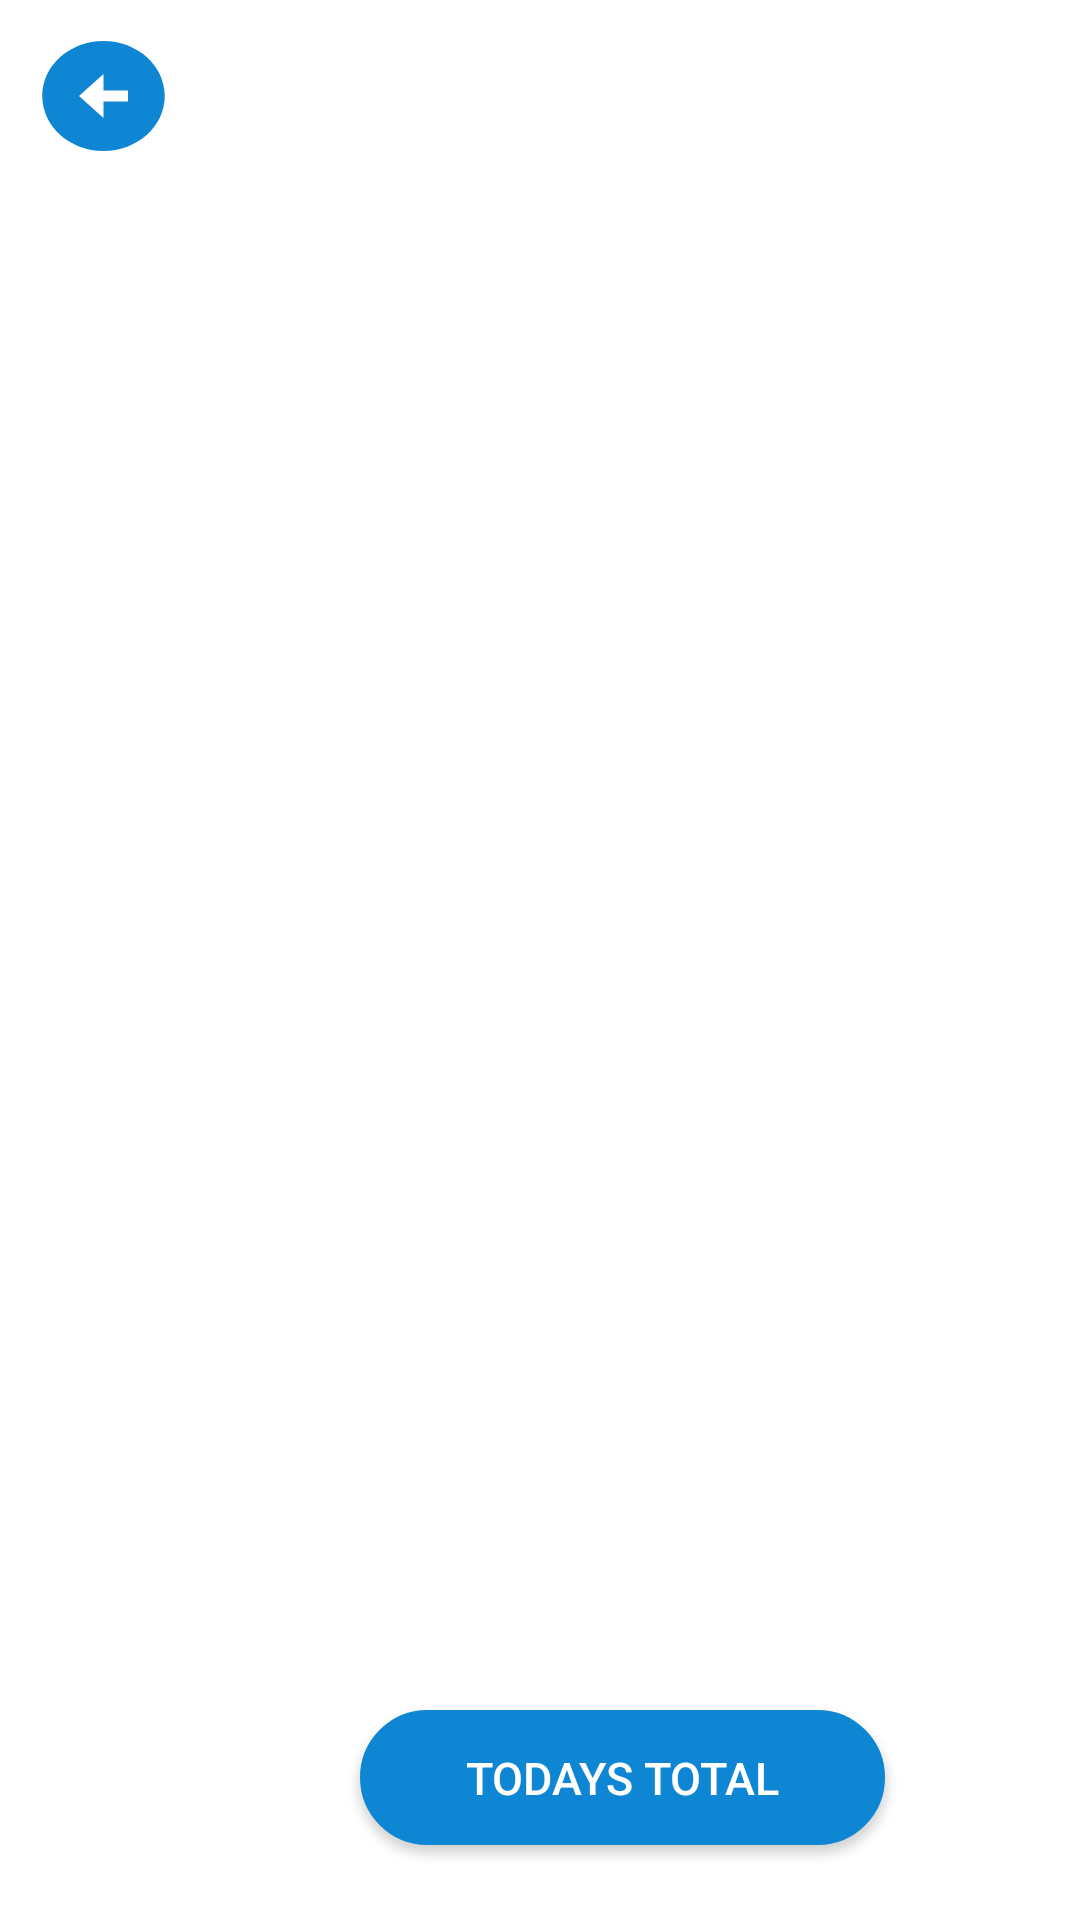

Layout XML and referenced resources for this Android screen:
<!-- AndroidManifest.xml: application theme Theme.LicentaV4 -->
<!-- res/layout/activity_admin_page.xml -->
<?xml version="1.0" encoding="utf-8"?>
<RelativeLayout xmlns:android="http://schemas.android.com/apk/res/android"
    xmlns:app="http://schemas.android.com/apk/res-auto"
    xmlns:tools="http://schemas.android.com/tools"
    android:layout_width="match_parent"
    android:layout_height="match_parent"
    android:background="@color/white"
    tools:context=".AdminPage">


    <ListView
        android:id="@+id/list_view"
        android:layout_width="match_parent"
        android:layout_height="450dp"
        android:translationY="80dp"></ListView>

    <Button
        android:id="@+id/logout_btn_admin"
        android:layout_width="40dp"
        android:layout_height="39dp"
        android:background="@drawable/baseline_logout_24"
        android:onClick="LogOut"
        android:translationX="185dp"
        android:translationY="710dp"
        app:layout_constraintBottom_toBottomOf="parent"
        app:layout_constraintEnd_toEndOf="parent"
        app:layout_constraintHorizontal_bias="0.522"
        app:layout_constraintStart_toStartOf="parent"
        app:layout_constraintTop_toTopOf="parent"
        app:layout_constraintVertical_bias="0.885" />


   

    <Button
        android:id="@+id/button_get_count"
        android:layout_width="175dp"
        android:layout_height="45dp"

        android:background="@drawable/rounded_edit_text"
        android:backgroundTint="#0E86D4"
        android:text="Todays Total"
        android:textColor="@color/white"
        android:textSize="15sp"
        android:translationX="120dp"
        android:translationY="570dp"
        app:layout_constraintBottom_toBottomOf="parent"
        app:layout_constraintEnd_toEndOf="parent"
        app:layout_constraintHorizontal_bias="0.497"
        app:layout_constraintStart_toStartOf="parent"
        app:layout_constraintTop_toTopOf="parent"
        app:layout_constraintVertical_bias="0.717" />

    <TextView
        android:id="@+id/unlocks_per_day"
        android:layout_width="336dp"
        android:layout_height="42dp"
        android:textColor="@color/black"
        android:textSize="20sp"
        android:translationX="55dp"
        android:translationY="640dp" />

    <Button
        android:id="@+id/button_back_to_scan_page"
        android:layout_width="49dp"
        android:layout_height="44dp"
        android:background="@drawable/baseline_arrow_circle_left_24"
        android:translationX="10dp"
        android:translationY="10dp"
        android:visibility="visible"
        app:layout_constraintBottom_toBottomOf="parent"
        app:layout_constraintEnd_toEndOf="parent"
        app:layout_constraintHorizontal_bias="0.019"
        app:layout_constraintStart_toStartOf="parent"
        app:layout_constraintTop_toTopOf="parent"
        app:layout_constraintVertical_bias="0.023" />


</RelativeLayout>
<!-- resources referenced by this layout -->
<resources>
  <!-- drawable baseline_arrow_circle_left_24 (drawable) -->
  <vector android:height="24dp" android:tint="#0E86D4"
      android:viewportHeight="24" android:viewportWidth="24"
      android:width="24dp" xmlns:android="http://schemas.android.com/apk/res/android">
      <path android:fillColor="@android:color/white" android:pathData="M2,12c0,5.52 4.48,10 10,10s10,-4.48 10,-10c0,-5.52 -4.48,-10 -10,-10C6.48,2 2,6.48 2,12zM12,11l4,0v2l-4,0l0,3l-4,-4l4,-4L12,11z"/>
  </vector>
  <!-- drawable baseline_logout_24 (drawable) -->
  <vector android:autoMirrored="true" android:height="24dp"
      android:tint="#E7625F" android:viewportHeight="24"
      android:viewportWidth="24" android:width="24dp" xmlns:android="http://schemas.android.com/apk/res/android">
      <path android:fillColor="@android:color/white" android:pathData="M17,7l-1.41,1.41L18.17,11H8v2h10.17l-2.58,2.58L17,17l5,-5zM4,5h8V3H4c-1.1,0 -2,0.9 -2,2v14c0,1.1 0.9,2 2,2h8v-2H4V5z"/>
  </vector>
  <!-- drawable baseline_refresh_24 (drawable) -->
  <vector android:height="24dp" android:tint="#005BA7"
      android:viewportHeight="24" android:viewportWidth="24"
      android:width="24dp" xmlns:android="http://schemas.android.com/apk/res/android">
      <path android:fillColor="@android:color/white" android:pathData="M17.65,6.35C16.2,4.9 14.21,4 12,4c-4.42,0 -7.99,3.58 -7.99,8s3.57,8 7.99,8c3.73,0 6.84,-2.55 7.73,-6h-2.08c-0.82,2.33 -3.04,4 -5.65,4 -3.31,0 -6,-2.69 -6,-6s2.69,-6 6,-6c1.66,0 3.14,0.69 4.22,1.78L13,11h7V4l-2.35,2.35z"/>
  </vector>
  <!-- drawable rounded_edit_text (drawable) -->
  <?xml version="1.0" encoding="utf-8"?>
  <shape xmlns:android="http://schemas.android.com/apk/res/android"
      android:shape="rectangle">
      <solid android:color="#9BCCFD"></solid>
      <corners android:radius="80dp" ></corners>
      <stroke android:width="1dp" android:color="@color/white"></stroke>
      <padding android:top="10dp" android:bottom="10dp" android:left="10dp" android:right="10dp"></padding>
  
  </shape>
  <style name="Theme.LicentaV4" parent="Base.Theme.LicentaV4" />
  <style name="Base.Theme.LicentaV4" parent="Theme.AppCompat.Light.NoActionBar">
          
          
      </style>
  <!-- not gathered from this repository: default colours our renderer supplied (Android Studio template values) -->
  <color name="black">#FF000000</color>
  <color name="white">#FFFFFFFF</color>
</resources>
